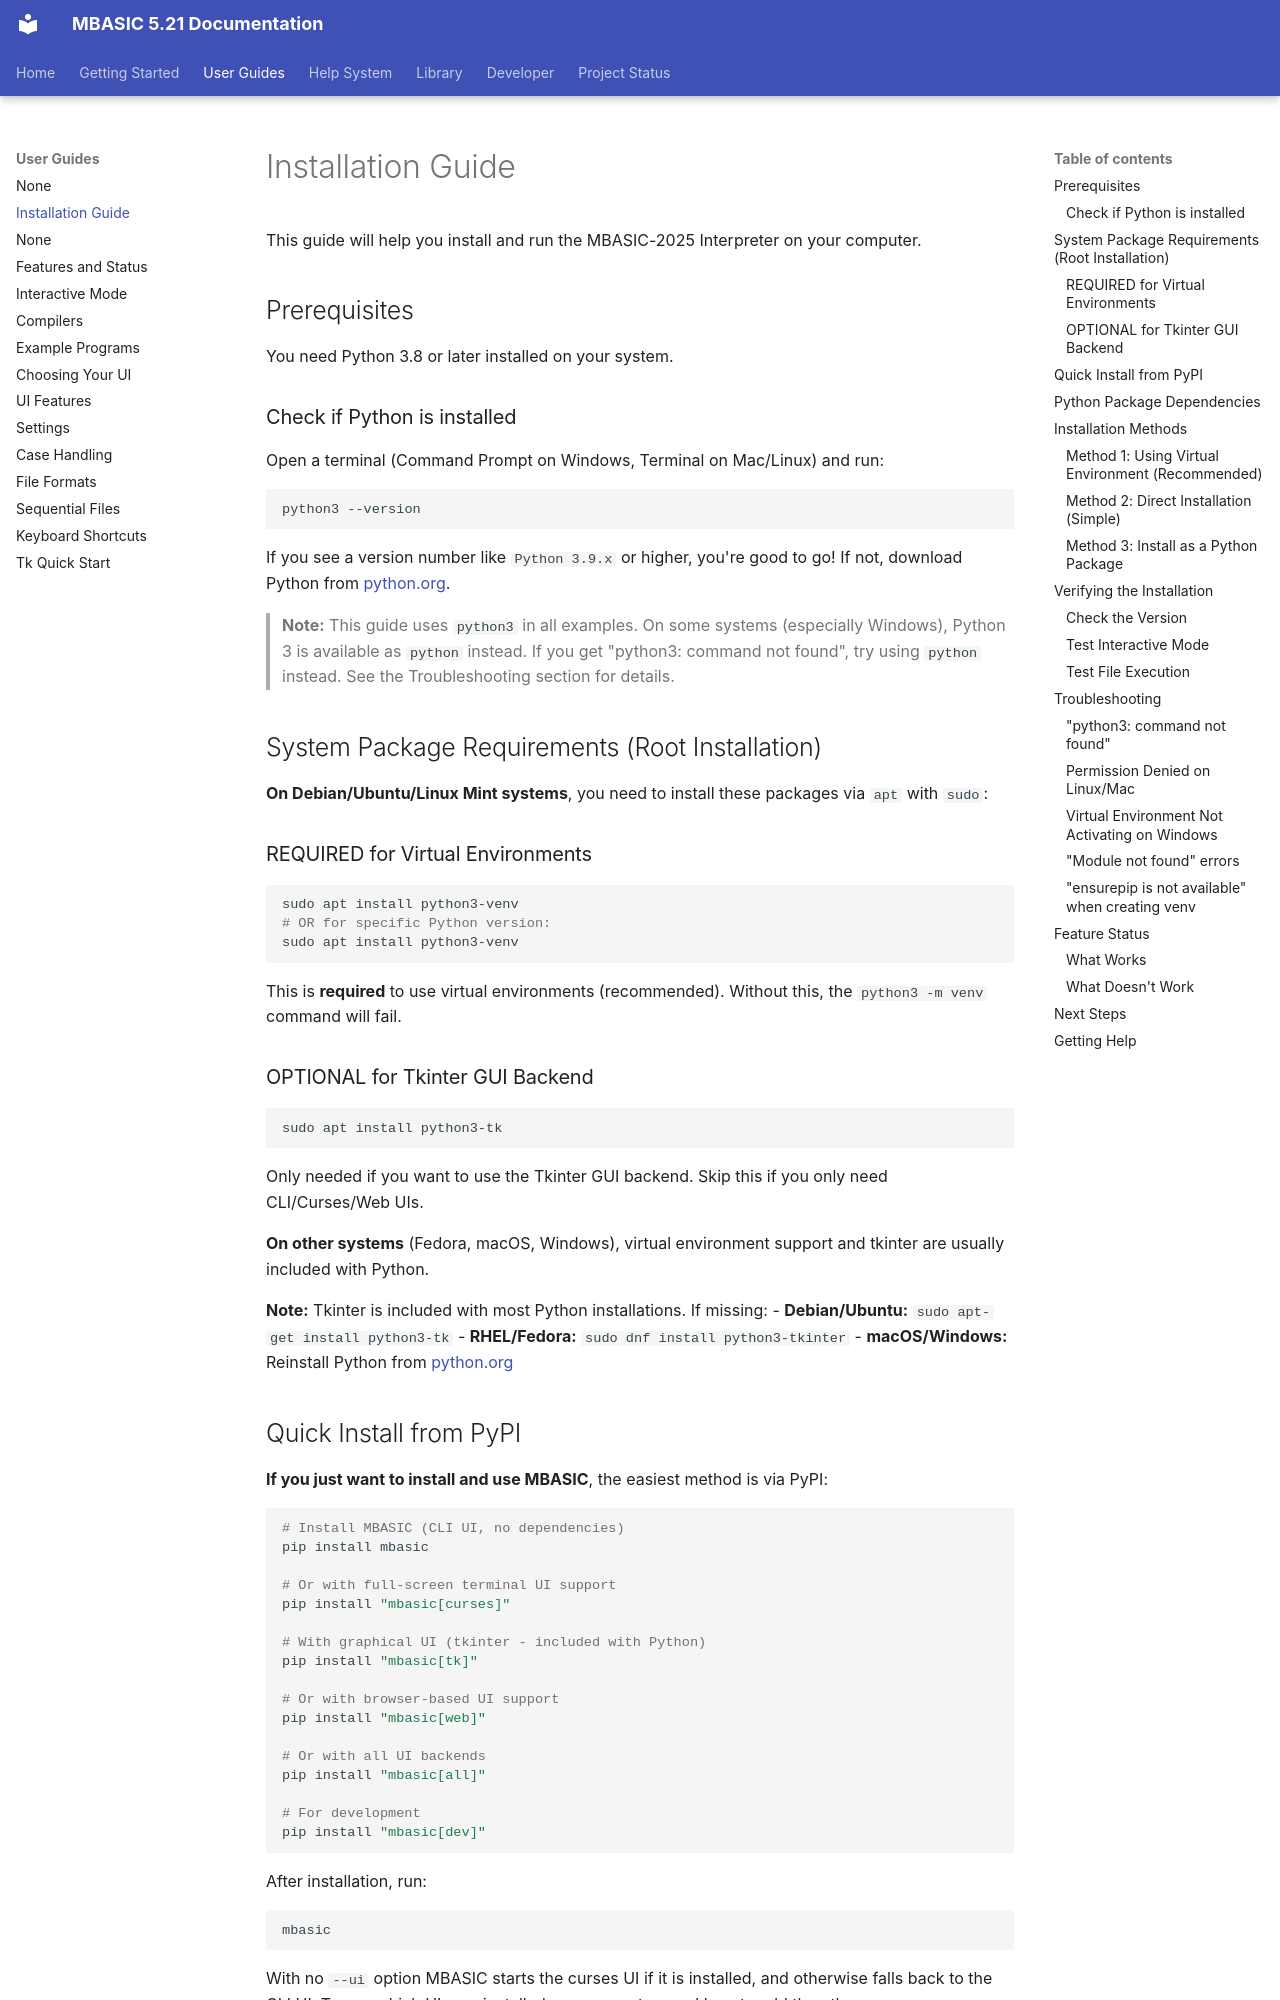

repository: avwohl/mbasic · page: user/INSTALL/index.html · generator: mkdocs

# Installation Guide

This guide will help you install and run the MBASIC-2025 Interpreter on your computer.

## Prerequisites

You need Python 3.8 or later installed on your system.

### Check if Python is installed

Open a terminal (Command Prompt on Windows, Terminal on Mac/Linux) and run:

```bash
python3 --version
```

If you see a version number like `Python 3.9.x` or higher, you're good to go! If not, download Python from [python.org](https://www.python.org/downloads/).

> **Note:** This guide uses `python3` in all examples. On some systems (especially Windows), Python 3 is available as `python` instead. If you get "python3: command not found", try using `python` instead. See the Troubleshooting section for details.

## System Package Requirements (Root Installation)

**On Debian/Ubuntu/Linux Mint systems**, you need to install these packages via `apt` with `sudo`:

### REQUIRED for Virtual Environments
```bash
sudo apt install python3-venv
# OR for specific Python version:
sudo apt install python3-venv
```
This is **required** to use virtual environments (recommended). Without this, the `python3 -m venv` command will fail.

### OPTIONAL for Tkinter GUI Backend
```bash
sudo apt install python3-tk
```
Only needed if you want to use the Tkinter GUI backend. Skip this if you only need CLI/Curses/Web UIs.

**On other systems** (Fedora, macOS, Windows), virtual environment support and tkinter are usually included with Python.

**Note:** Tkinter is included with most Python installations. If missing:
- **Debian/Ubuntu:** `sudo apt-get install python3-tk`
- **RHEL/Fedora:** `sudo dnf install python3-tkinter`
- **macOS/Windows:** Reinstall Python from [python.org](https://python.org)
